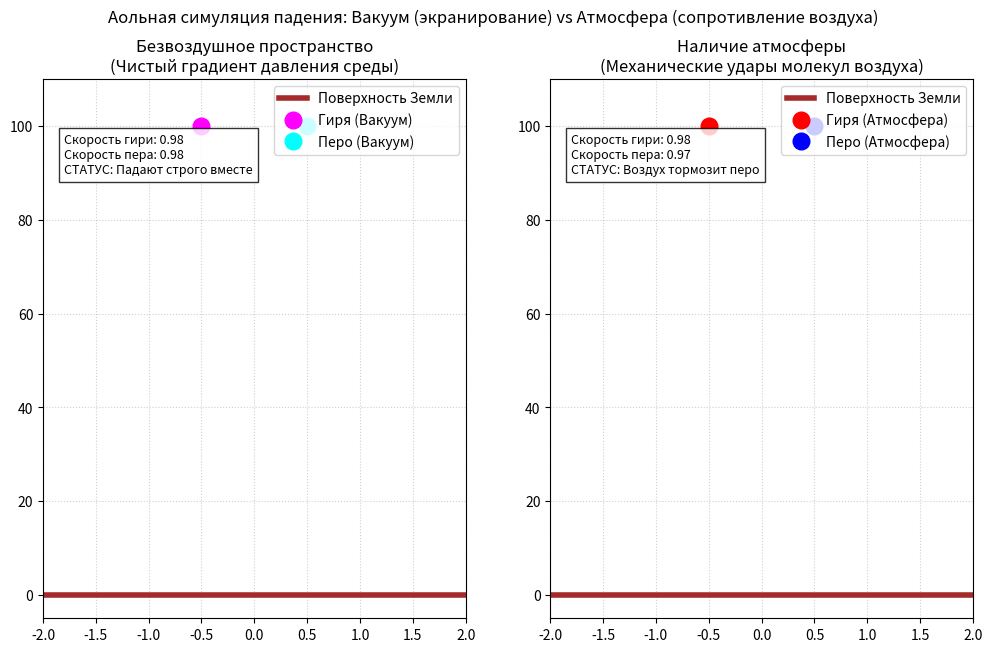

Here is the Python script that generated this plot:
"""
================================================================================
АОЛЬНАЯ ФИЗИКА (ПРИТЯЖЕНИЯ НЕ СУЩЕСТВУЕТ)
Симуляция механизма падения тел в вакууме и атмосфере на основе Главного закона движения.

ФИЗИЧЕСКОЕ ОБОСНОВАНИЕ МОДЕЛИ:
1. Притяжения в природе не существует. Планета не обладает "магической силой" дальнодействия.
   Земля выступает в роли пространственного фильтра (заслонки), которая экранирует 
   высокочастотные космические микровибрации среды (аольного пространства). 
   Возникает тень экранирования — градиент давления. Внешнее избыточное давление 
   космоса просто ПРИДАВЛИВАЕТ тела к поверхности планеты.

2. Любое материальное тело — это пассивный конгломерат (набор) абсолютно одинаковых, 
   жестко связанных между собой базовых элементов (аолов и лунолов). Движение макротела 
   (падение) — это сумма синхронных перемещений каждого отдельного аола в его структуре.

3. В безвоздушном пространстве (вакууме) внешнее давление среды одинаково воздействует 
   на каждый одиночный аол. Сирота-аол и аол в составе стокилограммовой гири получают 
   абсолютно равный контактный толчок среды. Масса (количество связанных аолов в объекте) 
   никак не влияет на скорость падения. Гиря и перо падают строго синхронно.

4. При наличии атмосферы к процессу подключается механическая преграда. Хаотично 
   движущиеся молекулы воздуха физически бьют по падающему телу снизу. Торможение 
   зависит не от массы, а от геометрической ПЛОЩАДИ (аольной парусности) конструкции. 
   Широкое перо собирает больше ударов молекул воздуха, чем компактная гиря, и отстает.
================================================================================
"""

import numpy as np
import matplotlib.pyplot as plt
from matplotlib.animation import FuncAnimation

# --- НАСТРОЙКИ СИМУЛЯЦИИ ---
STEPS = 250        # Длительность симуляции
Y_START = 100.0    # Начальная высота падения
# Сила внешнего придавливания среды (моделирует земное ускорение g = 9.8)
AOL_PRESS_FORCE = -9.81  

# 1. ТЕЛО "ГИРЯ" (Большой набор связанных аолов)
heavy_vacuum = {'y': Y_START, 'v': 0.0, 'area': 1.0, 'name': 'Гиря (Вакуум)', 'color': 'magenta'}
heavy_air    = {'y': Y_START, 'v': 0.0, 'area': 1.0, 'name': 'Гиря (Атмосфера)', 'color': 'red'}

# 2. ТЕЛО "ПЕРО" (Малый набор связанных аолов, но с большой парусностью)
light_vacuum = {'y': Y_START, 'v': 0.0, 'area': 0.1, 'name': 'Перо (Вакуум)', 'color': 'cyan'}
light_air    = {'y': Y_START, 'v': 0.0, 'area': 4.0, 'name': 'Перо (Атмосфера)', 'color': 'blue'} # Большая площадь

vacuum_group = [heavy_vacuum, light_vacuum]
air_group    = [heavy_air, light_air]
all_bodies   = vacuum_group + air_group

# --- НАСТРОЙКА ГРАФИКИ ---
fig, (ax1, ax2) = plt.subplots(1, 2, figsize=(12, 7))
fig.suptitle("Аольная симуляция падения: Вакуум (экранирование) vs Атмосфера (сопротивление воздуха)", fontsize=12)

for ax in (ax1, ax2):
    ax.set_xlim(-2, 2)
    ax.set_ylim(-5, 110)
    ax.grid(True, linestyle=':', alpha=0.6)
    ax.axhline(0, color='brown', linewidth=4, label='Поверхность Земли')

ax1.set_title("Безвоздушное пространство\n(Чистый градиент давления среды)")
ax2.set_title("Наличие атмосферы\n(Механические удары молекул воздуха)")

# Отрисовка объектов
plots_vac = [ax1.plot([], [], 'o', color=b['color'], markersize=12, label=b['name'])[0] for b in vacuum_group]
plots_air = [ax2.plot([], [], 'o', color=b['color'], markersize=12, label=b['name'])[0] for b in air_group]
all_plots = plots_vac + plots_air

ax1.legend(loc='upper right')
ax2.legend(loc='upper right')

# Текстовые табло со скоростями
txt_vac = ax1.text(-1.8, 90, "", fontsize=9, bbox=dict(facecolor='white', alpha=0.8))
txt_air = ax2.text(-1.8, 90, "", fontsize=9, bbox=dict(facecolor='white', alpha=0.8))

dt = 0.05  # Шаг времени

def update(frame):
    # --- 1. РАСЧЕТ ДЛЯ ВАКУУМА ---
    for b in vacuum_group:
        if b['y'] > 0:
            b['v'] += AOL_PRESS_FORCE * dt
            b['y'] += b['v'] * dt
            if b['y'] < 0: b['y'] = 0; b['v'] = 0
            
    # --- 2. РАСЧЕТ ДЛЯ АТМОСФЕРЫ ---
    air_density = 0.15  
    for b in air_group:
        if b['y'] > 0:
            total_force = AOL_PRESS_FORCE
            air_drag = air_density * b['area'] * (b['v']**2)
            total_force += air_drag  # Молекулы воздуха толкают вверх, тормозя падение
            
            b['v'] += total_force * dt
            b['y'] += b['v'] * dt
            if b['y'] < 0: b['y'] = 0; b['v'] = 0

    # --- ОБНОВЛЕНИЕ ГРАФИКИ ---
    plots_vac[0].set_data([-0.5], [heavy_vacuum['y']])
    plots_vac[1].set_data([0.5], [light_vacuum['y']])
    
    plots_air[0].set_data([-0.5], [heavy_air['y']])
    plots_air[1].set_data([0.5], [light_air['y']])
    
    txt_vac.set_text(f"Скорость гири: {abs(heavy_vacuum['v']):.2f}\nСкорость пера: {abs(light_vacuum['v']):.2f}\nСТАТУС: Падают строго вместе")
    txt_air.set_text(f"Скорость гири: {abs(heavy_air['v']):.2f}\nСкорость пера: {abs(light_air['v']):.2f}\nСТАТУС: Воздух тормозит перо")
    
    return all_plots + [txt_vac, txt_air]

ani = FuncAnimation(fig, update, frames=STEPS, interval=30, blit=True, repeat=False)
plt.show()
